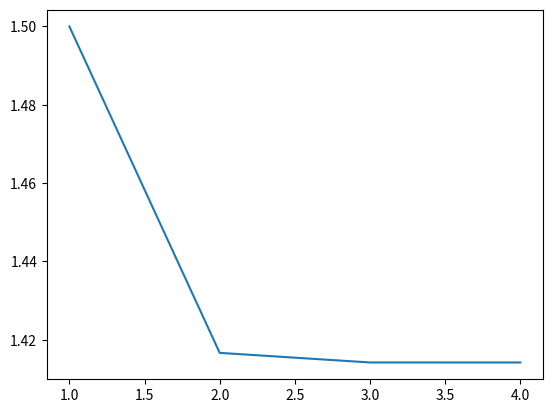

Write Python code to recreate this figure.

import math as math
import matplotlib.pyplot as plt


a = 2

x = 1
abserr = 1.0E-5
#
# program glowny
#
myx = []
myy = []
iter = 1
while iter <= 10:
    xnew = x/2 + 0.5*a/x
    myx.append(iter)
    myy.append(xnew)
    if abs(xnew-x) < abserr:
        x = xnew
        break
    else:
        x = xnew
        iter += 1
#
print(f"sqrt({a}) = {xnew:.5g} error = {xnew - a**0.5:.5g} iter = {iter}")
import matplotlib.pyplot as plt
plt.plot(myx, myy)
plt.show()